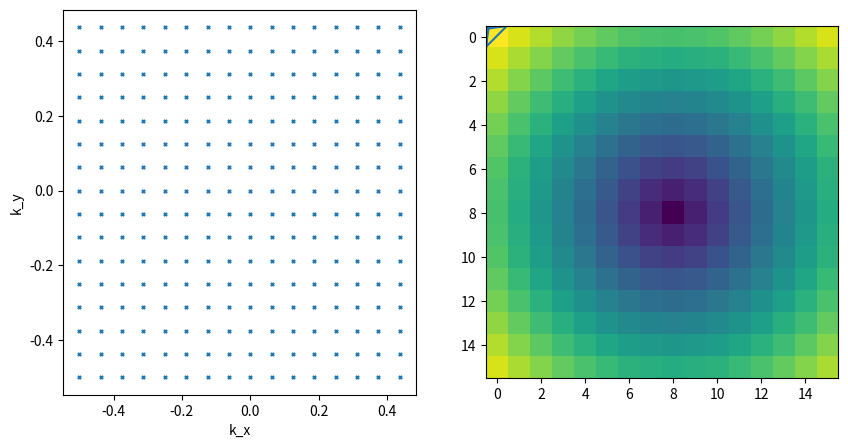

Write Python code to recreate this figure.
# %%
import matplotlib.pyplot as plt
import numpy as np

# %%
N = 16

kx = (np.arange(N) - int(N/2))/N
ky = (np.arange(N) - int(N/2))/N

traj_x, traj_y = np.meshgrid(
    kx, ky, indexing="xy"
)

distance = np.sqrt(traj_x**2 + traj_y**2)

fig, ax = plt.subplots(1, 2, figsize=(10, 5))
ax[0].scatter(traj_x, traj_y, marker="x", s=5)
ax[0].set_ylabel("k_y")
ax[0].set_xlabel("k_x")
ax[1].imshow(distance)

# %%

ordering = np.flip(np.argsort(distance.flatten()))

traj_x_sorted = traj_x.flatten()[ordering]
traj_y_sorted = traj_y.flatten()[ordering]

max_pts = 10

plt.plot(traj_x_sorted[:max_pts], traj_y_sorted[:max_pts])
# %%
